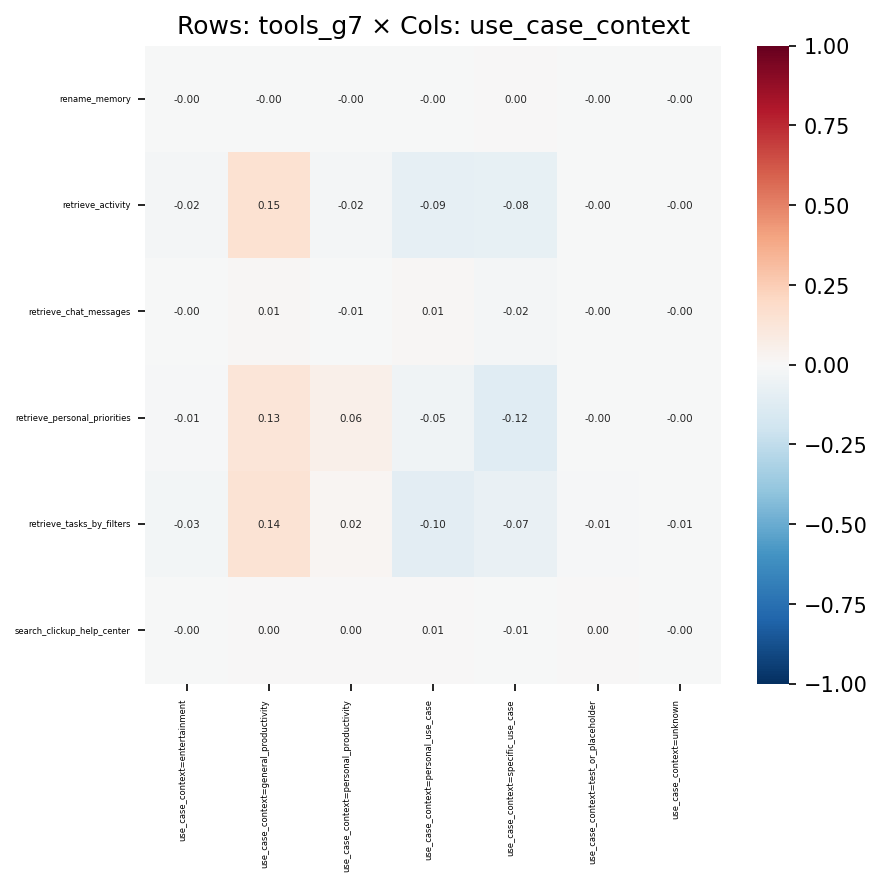

The data file committed next to this chart (first rows):
, use_case_context=entertainment, use_case_context=general_productivity, use_case_context=personal_productivity, use_case_context=personal_use_case, use_case_context=specific_use_case, use_case_context=test_or_placeholder, use_case_context=unknown
rename_memory, -0.0003105, -0.0005836, -0.001038, -0.001725, 0.002254, -0.0001021, -6.052400560714276e-05
retrieve_activity, -0.01669, 0.1536, -0.02271, -0.08633, -0.07951, -0.003837, -0.002791
retrieve_chat_messages, -0.001751, 0.01299, -0.006158, 0.01059, -0.01711, -0.002685, -0.0001464
retrieve_personal_priorities, -0.009981, 0.1286, 0.05811, -0.04666, -0.1177, -0.00328, -0.001945
retrieve_tasks_by_filters, -0.03125, 0.1429, 0.02227, -0.1037, -0.074, -0.00802, -0.005055
search_clickup_help_center, -0.002436, 0.00152, 0.0007179, 0.007404, -0.00663, 0.001354, -0.0004748
